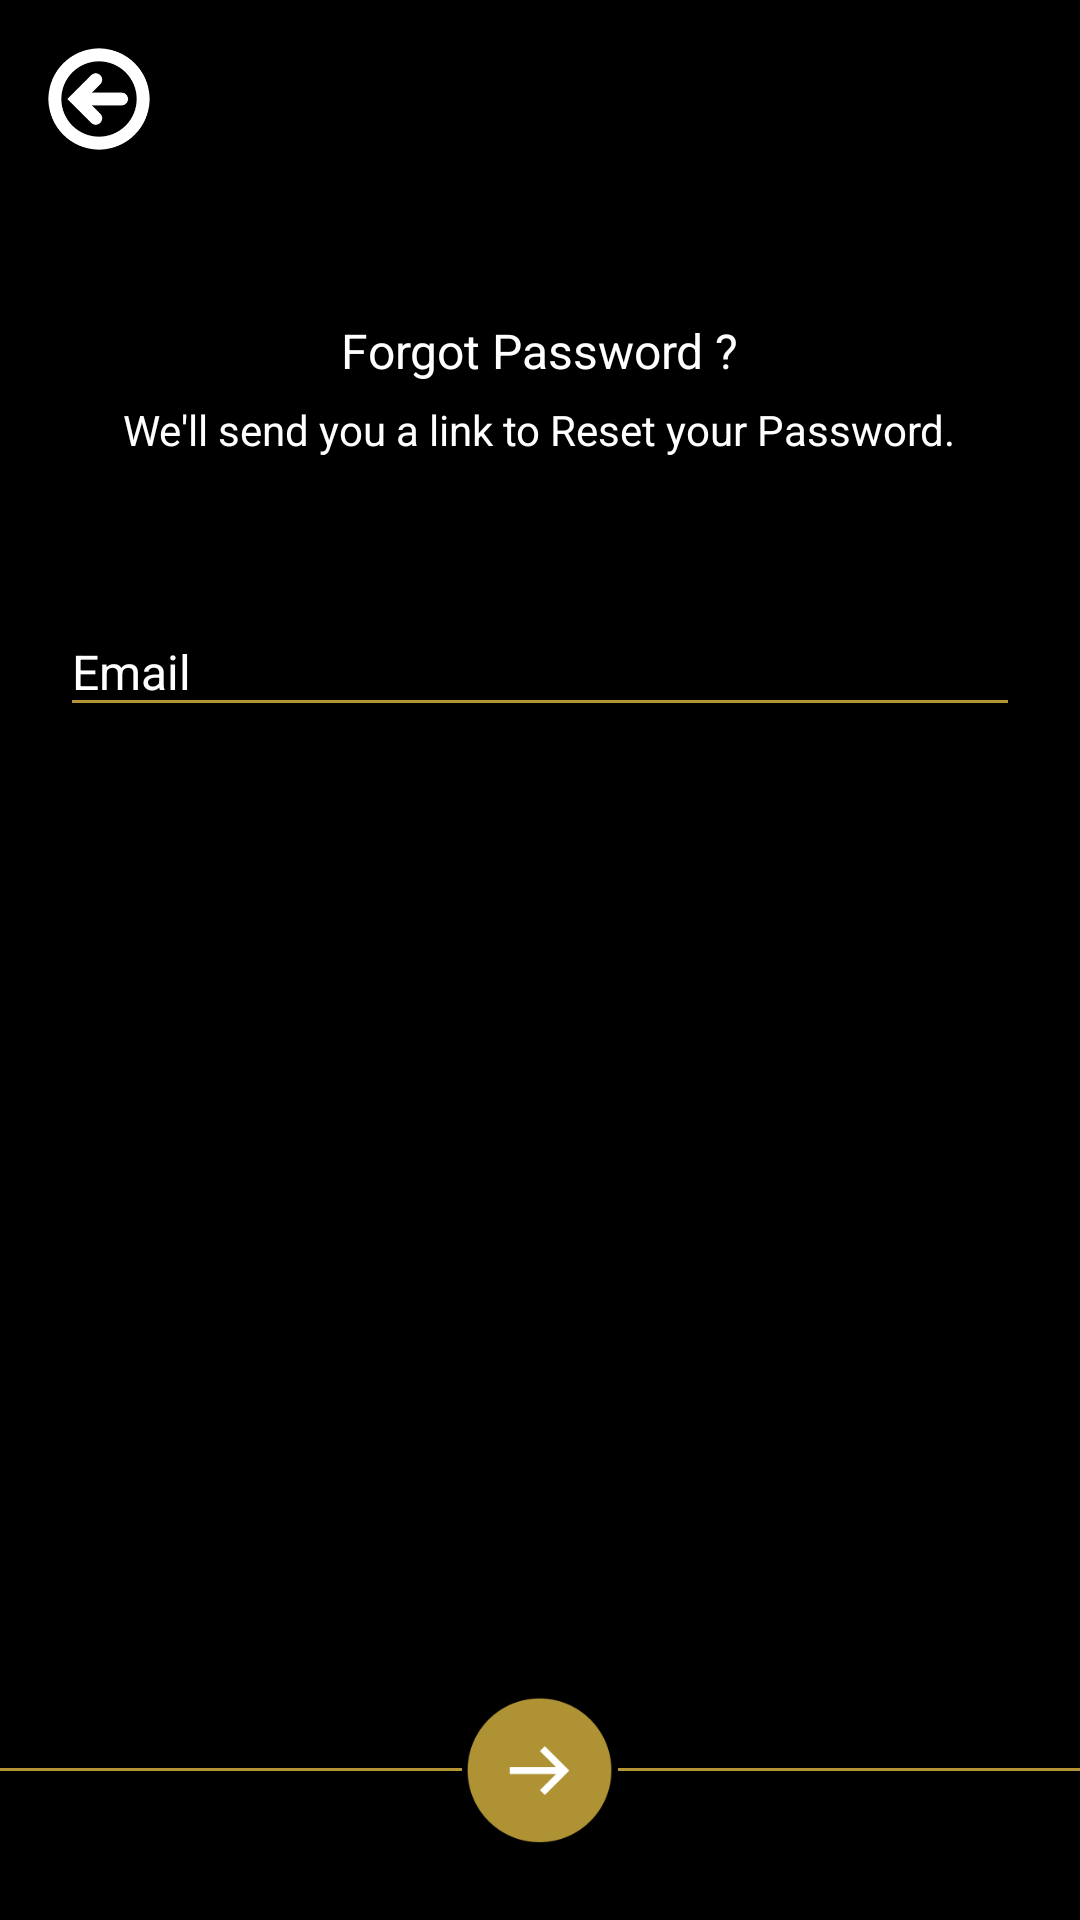

The Android layout XML behind this screen, and the referenced resources:
<!-- AndroidManifest.xml: application theme AppTheme -->
<!-- res/layout/activity_forgot_password.xml -->
<?xml version="1.0" encoding="utf-8"?>
<LinearLayout xmlns:android="http://schemas.android.com/apk/res/android"
    xmlns:app="http://schemas.android.com/apk/res-auto"
    xmlns:tools="http://schemas.android.com/tools"
    android:layout_width="match_parent"
    android:layout_height="match_parent"
    android:background="@color/colorCustPrimaryDark"
    android:orientation="vertical"
    android:gravity="center_vertical"
    android:focusable="true"
    android:focusableInTouchMode="true"
    android:layout_gravity="center_vertical"
    tools:context=".activities.ActivityGeustLogin">

    <ImageView
        android:id="@+id/backBtn"
        android:layout_margin="@dimen/margin_16dp"
        android:layout_width="34dp"
        android:layout_height="34dp"
        android:src="@drawable/back_btn"/>
    <LinearLayout
        android:layout_margin="@dimen/margin_20dp"
        android:layout_weight="5"
        android:id="@+id/layout"
        android:layout_width="match_parent"
        android:layout_height="0dp"
        android:orientation="vertical">

        <TextView

            android:layout_marginTop="@dimen/margin_20dp"
            android:id="@+id/tvLoginForgotPswd"
            android:layout_gravity="center"
            android:layout_width="wrap_content"
            android:layout_height="wrap_content"
            android:textSize="16dp"
            android:textColor="@color/colorWhite"
            android:text="@string/lonin_forgot_pswd"/>
        <TextView
            android:layout_marginTop="6dp"
            android:layout_marginBottom="@dimen/margin_20dp"
            android:layout_gravity="center"
            android:layout_width="wrap_content"
            android:layout_height="wrap_content"
            android:textColor="@color/colorWhite"
            android:text="@string/forgot_msg"/>
        <android.support.design.widget.TextInputLayout
            android:layout_marginTop="@dimen/margin_20dp"
            android:id="@+id/emailWrapper"
            android:hint="Email"
            android:textColorHint="@color/colorAccent"
            android:layout_width="match_parent"
            android:layout_height="wrap_content">
            <EditText
                android:backgroundTint="@color/colorOrange"
                android:textColor="@color/colorOrange"
                android:id="@+id/idEmail"
                android:textSize="@dimen/margin_16dp"
                android:layout_width="match_parent"
                android:textColorHint="@color/colorOrange"
                android:layout_height="wrap_content"
                android:inputType="textEmailAddress"/>
        </android.support.design.widget.TextInputLayout>


    </LinearLayout>
    <LinearLayout
        android:layout_weight=".2"
        android:paddingBottom="15dp"
        android:layout_marginTop="5dp"
        android:weightSum="3"
        android:layout_gravity="center"
        android:gravity="center"
        android:orientation="horizontal"
        android:layout_width="wrap_content"
        android:layout_height="wrap_content">
        <View
            android:layout_weight="1.5"
            android:layout_width="0dp"
            android:layout_height="1dp"
            android:background="@color/colorOrange"/>

        <ImageView
            android:layout_width="52dp"
            android:layout_height="52dp"
            android:backgroundTint="@color/colorOrange"
            android:src="@drawable/go_nxt" />
        <View
            android:layout_weight="1.5"
            android:layout_width="0dp"
            android:layout_height="1dp"
            android:background="@color/colorOrange"/>
    </LinearLayout>
</LinearLayout>
<!-- resources referenced by this layout -->
<resources>
  <color name="colorAccent">#fff</color>
  <color name="colorCustPrimaryDark">#000000</color>
  <color name="colorOrange">#B49434</color>
  <color name="colorWhite">#ffffff</color>
  <dimen name="margin_16dp">16dp</dimen>
  <dimen name="margin_20dp">20dp</dimen>
  <!-- drawable back_btn: png bitmap (drawable, 6922 bytes) -->
  <!-- drawable go_nxt: png bitmap (drawable, 8032 bytes) -->
  <string name="forgot_msg">We\'ll send you a link to Reset your Password.</string>
  <string name="lonin_forgot_pswd">Forgot Password ?</string>
  <style name="AppTheme" parent="Theme.AppCompat.Light.NoActionBar">
          
          <item name="colorPrimary">@color/colorPrimary</item>
          <item name="colorPrimaryDark">@color/colorPrimaryDark</item>
          <item name="colorAccent">@color/colorAccent</item>
  
      </style>
  <color name="colorPrimary">#3F51B5</color>
  <color name="colorPrimaryDark">#000000</color>
</resources>
